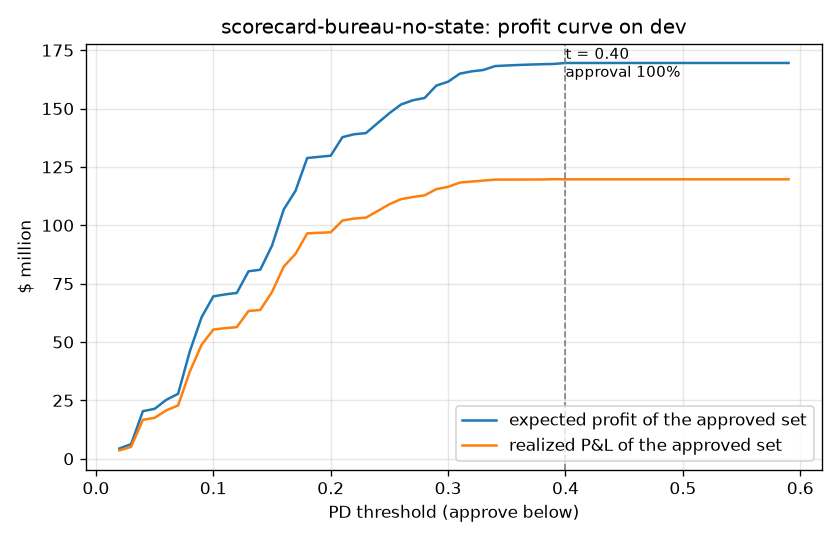

The table this chart was drawn from, first rows:
threshold, approval_rate, default_rate_approved, expected_profit_total, expected_profit_per_approved, realized_pnl_total, realized_pnl_per_approved
0.02, 0.0241, 0.0175, 4387888, 1506, 3563346, 1223
0.03, 0.0351, 0.0189, 6265786, 1480, 5108307, 1206
0.04, 0.1166, 0.0329, 20379888, 1447, 16681287, 1184
0.05, 0.1222, 0.0332, 21371557, 1447, 17529720, 1187
0.06, 0.145, 0.0367, 25252974, 1442, 20747486, 1185
0.07, 0.1599, 0.0399, 27799743, 1439, 22813373, 1181
0.08, 0.2678, 0.0545, 46005449, 1422, 37347839, 1155
0.09, 0.3505, 0.0639, 60592823, 1431, 48806265, 1153
0.1, 0.3986, 0.0688, 69540995, 1444, 55351137, 1150
0.11, 0.4034, 0.0694, 70387160, 1445, 55937919, 1148
0.12, 0.407, 0.0701, 71020136, 1444, 56372004, 1147
0.13, 0.4598, 0.0759, 80289136, 1446, 63285226, 1139
0.14, 0.4638, 0.0763, 80960082, 1445, 63731312, 1138
0.15, 0.5249, 0.0839, 91275962, 1440, 71427060, 1127
0.16, 0.615, 0.0949, 106779436, 1437, 82307562, 1108
0.17, 0.6607, 0.1002, 114752152, 1438, 87741521, 1099
0.18, 0.7372, 0.1093, 128826185, 1447, 96530609, 1084
0.19, 0.74, 0.1096, 129322172, 1447, 96779105, 1083
0.2, 0.7429, 0.1101, 129808857, 1447, 96992948, 1081
0.21, 0.7902, 0.1163, 137755571, 1443, 102027690, 1069
0.22, 0.7973, 0.1172, 138991355, 1443, 102902314, 1069
0.23, 0.8004, 0.1176, 139488324, 1443, 103279977, 1068
0.24, 0.8282, 0.1218, 143776427, 1437, 106120964, 1061
0.25, 0.8551, 0.1255, 148014504, 1433, 109028027, 1056
0.26, 0.8793, 0.1292, 151765188, 1429, 111194060, 1047
0.27, 0.8906, 0.1311, 153543983, 1427, 112115127, 1042
0.28, 0.8975, 0.1322, 154538970, 1426, 112827012, 1041
0.29, 0.9333, 0.1384, 159843757, 1418, 115494058, 1024
0.3, 0.9445, 0.1402, 161494322, 1416, 116463999, 1021
0.31, 0.9673, 0.1441, 164952270, 1412, 118303371, 1013
0.32, 0.9737, 0.1454, 165935605, 1411, 118735051, 1010
0.33, 0.9777, 0.146, 166511949, 1410, 119133267, 1009
0.34, 0.9889, 0.1485, 168190628, 1408, 119568072, 1001
0.35, 0.9907, 0.149, 168448449, 1408, 119571588, 999.2
0.36, 0.9924, 0.1494, 168677628, 1407, 119586522, 997.6
0.37, 0.9938, 0.1497, 168839270, 1407, 119607789, 996.4
0.38, 0.995, 0.15, 168992893, 1406, 119614710, 995.2
0.39, 0.9961, 0.1502, 169108724, 1406, 119744473, 995.2
0.4, 1.0, 0.1512, 169526618, 1403, 119691730, 990.9
0.41, 1.0, 0.1512, 169526618, 1403, 119691730, 990.9
0.42, 1.0, 0.1512, 169526618, 1403, 119691730, 990.9
0.43, 1.0, 0.1512, 169526618, 1403, 119691730, 990.9
0.44, 1.0, 0.1512, 169526618, 1403, 119691730, 990.9
0.45, 1.0, 0.1512, 169526618, 1403, 119691730, 990.9
0.46, 1.0, 0.1512, 169526618, 1403, 119691730, 990.9
0.47, 1.0, 0.1512, 169526618, 1403, 119691730, 990.9
0.48, 1.0, 0.1512, 169526618, 1403, 119691730, 990.9
0.49, 1.0, 0.1512, 169526618, 1403, 119691730, 990.9
0.5, 1.0, 0.1512, 169526618, 1403, 119691730, 990.9
0.51, 1.0, 0.1512, 169526618, 1403, 119691730, 990.9
0.52, 1.0, 0.1512, 169526618, 1403, 119691730, 990.9
0.53, 1.0, 0.1512, 169526618, 1403, 119691730, 990.9
0.54, 1.0, 0.1512, 169526618, 1403, 119691730, 990.9
0.55, 1.0, 0.1512, 169526618, 1403, 119691730, 990.9
0.56, 1.0, 0.1512, 169526618, 1403, 119691730, 990.9
0.57, 1.0, 0.1512, 169526618, 1403, 119691730, 990.9
0.58, 1.0, 0.1512, 169526618, 1403, 119691730, 990.9
0.59, 1.0, 0.1512, 169526618, 1403, 119691730, 990.9
